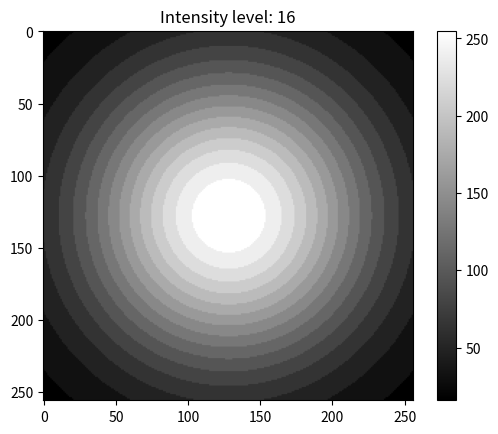

Generate this figure with matplotlib:
import numpy as np
import matplotlib.pyplot as plt


def intensityDistrib():
    K = 255
    scale = 100
    area = np.zeros([256, 256])
    for i in range(256):
        for j in range(256):
            x = (i - 128) / scale
            y = (j - 128) / scale
            area[i][j] = K * np.exp(-(x**2 + y**2))
    return area

def setLevel(area, level:int):
    area_thr = np.zeros([256, 256])
    length = np.max(area) / level
    for i in range(level):
        area_thr += (i+1) * length * (area > i*length) * (area <= (i+1)*length)
    return area_thr
    

def main():
    n = 4 # input your intensity here
    level = 2 ** n
    area = setLevel(intensityDistrib(), level)
    plt.imshow(area, cmap='gray')
    plt.colorbar()
    plt.title('Intensity level: ' + str(level))
    plt.show()


if __name__ == '__main__':
    main()
